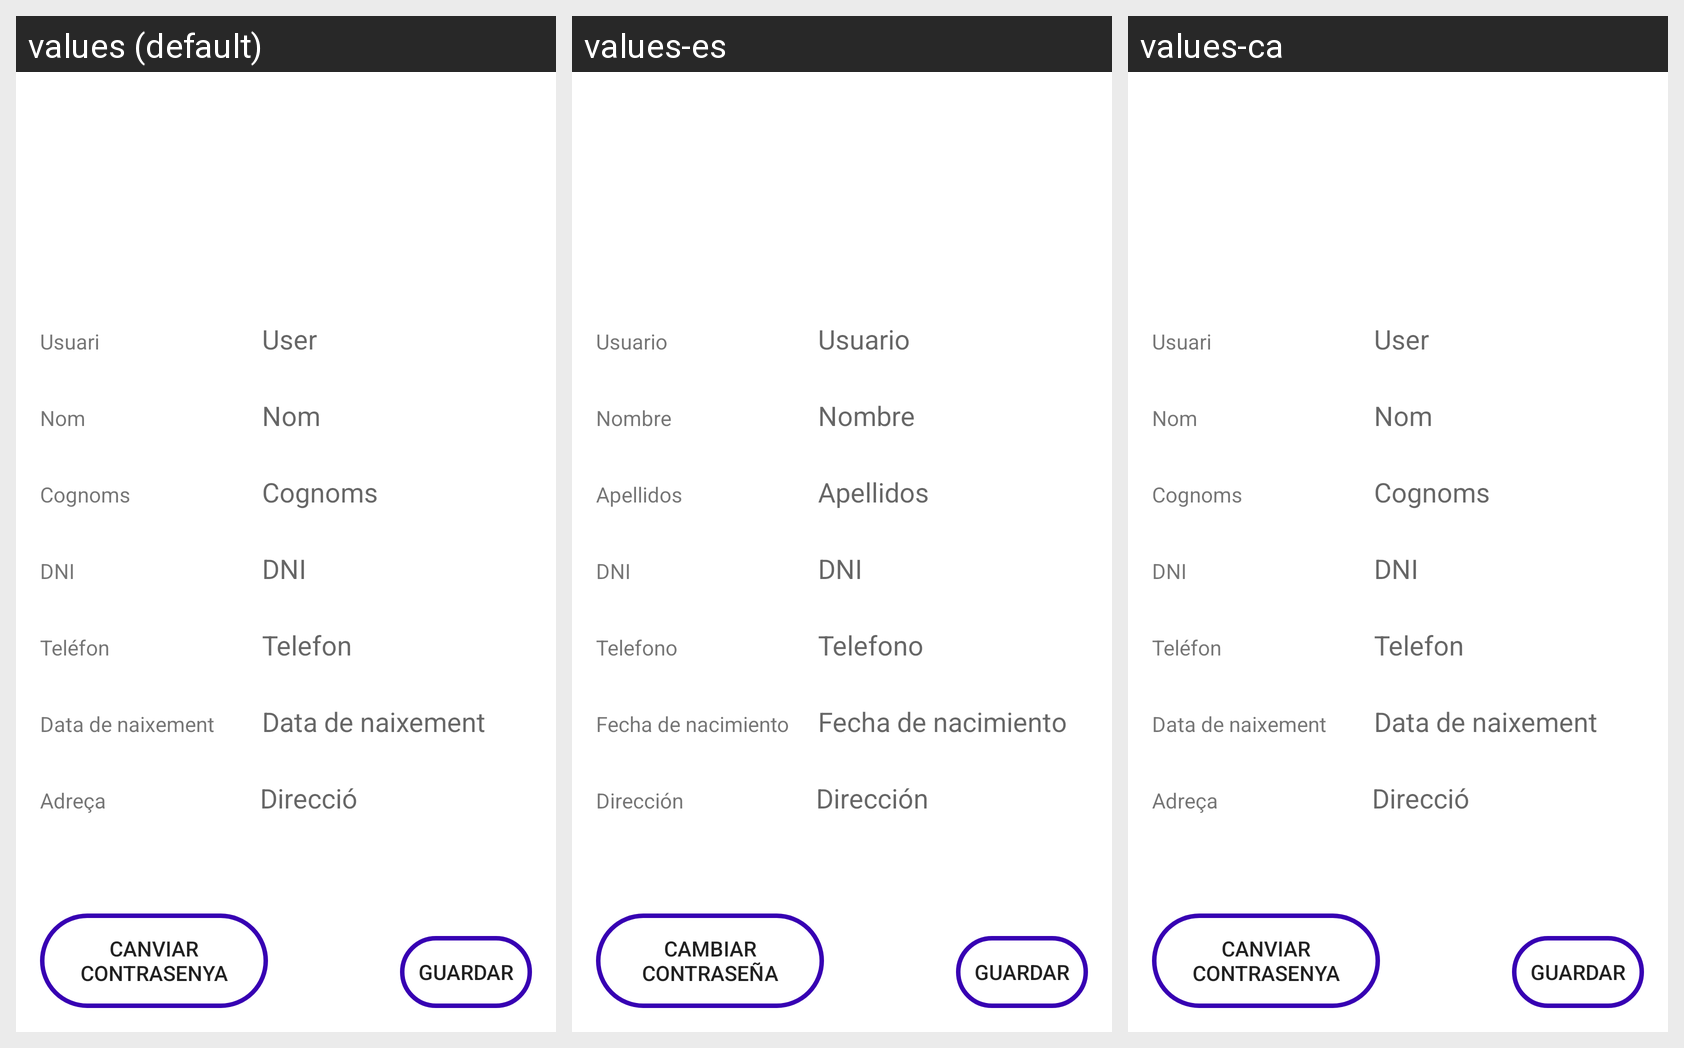

Locale-by-locale string values for the Android screen shown in this grid:
Android screen res/layout/fragment_view_user.xml rendered under 3 locales, left to right: values (default), values-es, values-ca. Device: Nexus 5 (rendered at 1080×1920; each locale shown at half size, 540×960, under a caption strip naming it); theme Theme.VeterinaryApp.
Strings drawn on this screen, with the default value and each locale's value (text and hints the layout hard-codes, and strings that could not be matched under every locale, appear in the picture but are not listed):

txt_usr_direcc
  values: Adreça
  values-es: Dirección
  values-ca: Adreça

txt_usr_nom
  values: Nom
  values-es: Nombre
  values-ca: Nom

txt_usr_cognoms
  values: Cognoms
  values-es: Apellidos
  values-ca: Cognoms

txt_usr_dni
  values: DNI
  values-es: DNI
  values-ca: DNI

txt_usr_tlfn
  values: Teléfon
  values-es: Telefono
  values-ca: Teléfon

txt_usr_fechaNac
  values: Data de naixement
  values-es: Fecha de nacimiento
  values-ca: Data de naixement

txt_usr_usr
  values: Usuari
  values-es: Usuario
  values-ca: Usuari

hintUser
  values: User
  values-es: Usuario
  values-ca: User

hintNom
  values: Nom
  values-es: Nombre
  values-ca: Nom

hintCognoms
  values: Cognoms
  values-es: Apellidos
  values-ca: Cognoms

hintDni
  values: DNI
  values-es: DNI
  values-ca: DNI

hintTelefon
  values: Telefon
  values-es: Telefono
  values-ca: Telefon

hintDataN
  values: Data de naixement
  values-es: Fecha de nacimiento
  values-ca: Data de naixement

hintDireccio
  values: Direcció
  values-es: Dirección
  values-ca: Direcció

btn_chng_pass
  values: Canviar Contrasenya
  values-es: Cambiar Contraseña
  values-ca: Canviar Contrasenya

txtBtn_save
  values: Guardar
  values-es: Guardar
  values-ca: Guardar
